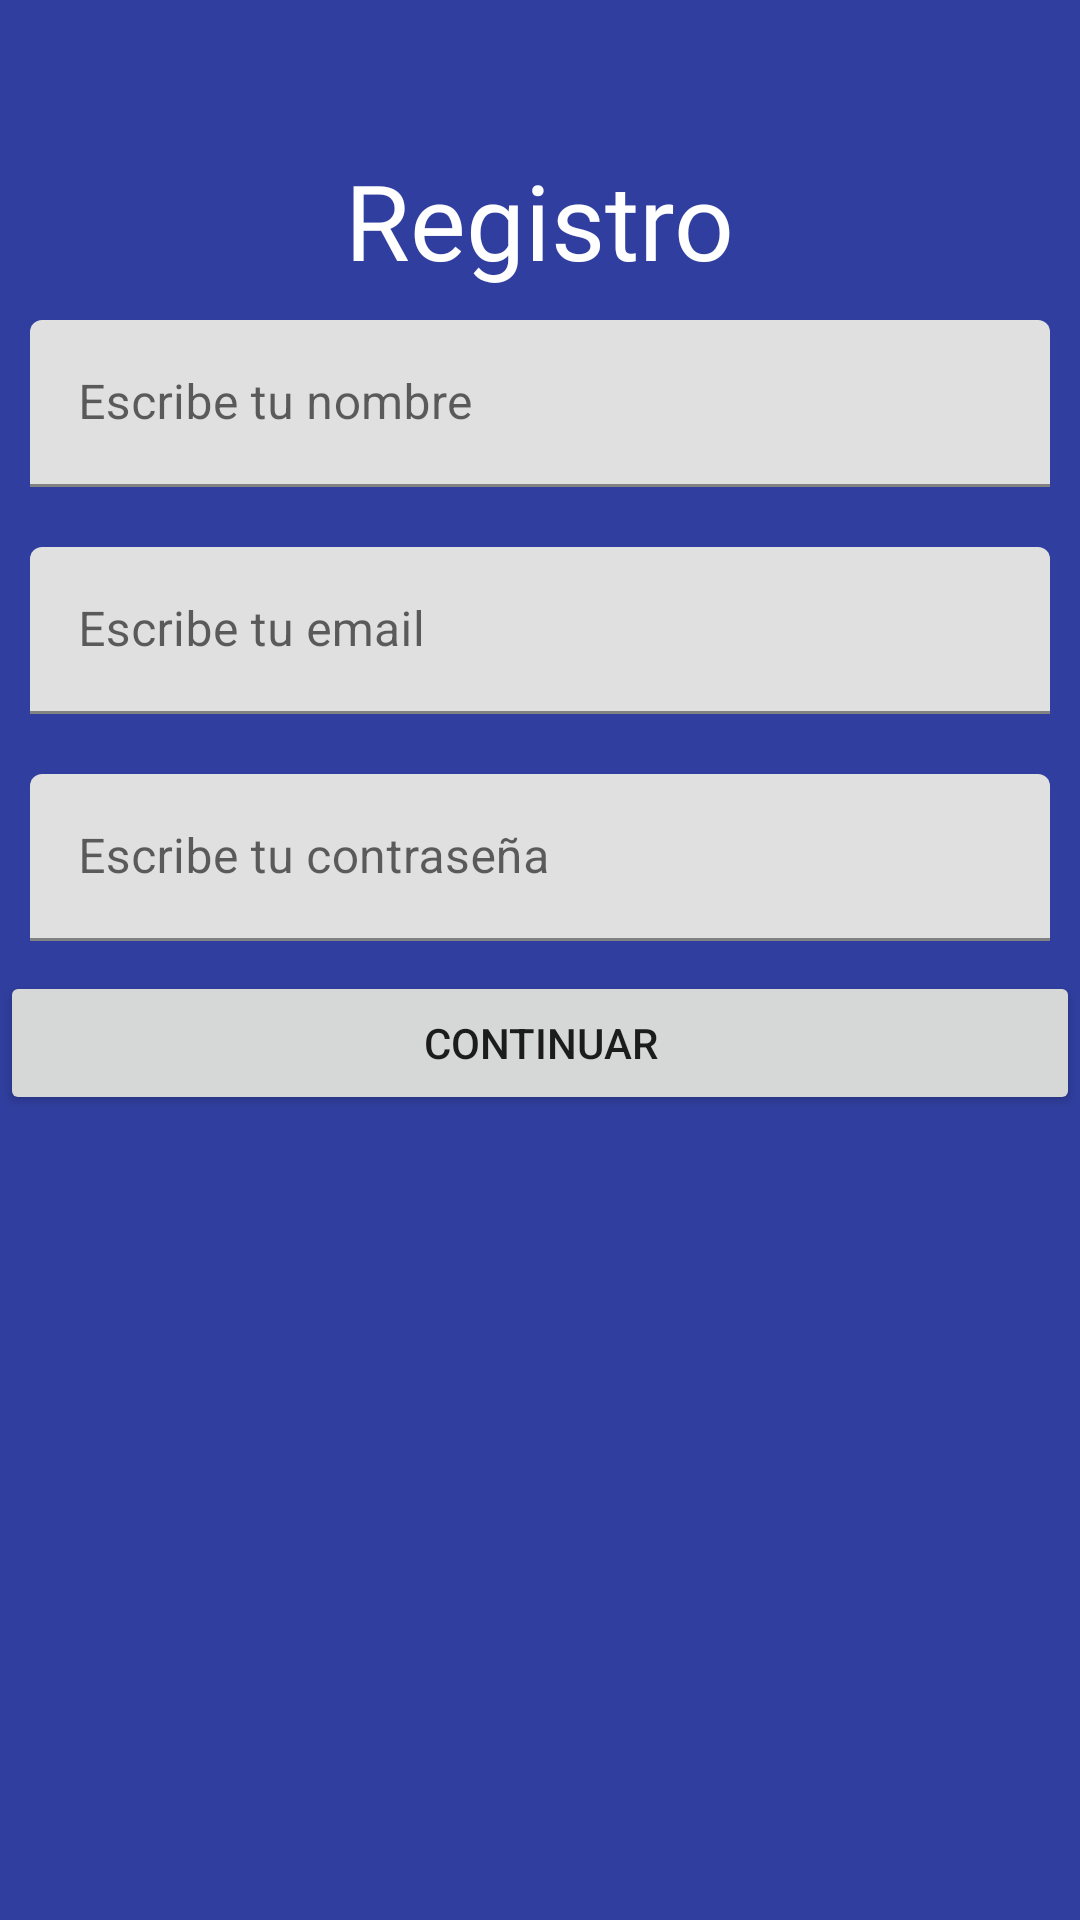

Reconstruct the res/layout file that produces this screen, plus the resources it refers to.
<!-- AndroidManifest.xml: application theme Theme.Codessert -->
<!-- res/layout/activity_sign_up.xml -->
<?xml version="1.0" encoding="utf-8"?>
<LinearLayout xmlns:android="http://schemas.android.com/apk/res/android"
    xmlns:app="http://schemas.android.com/apk/res-auto"
    xmlns:tools="http://schemas.android.com/tools"
    android:layout_width="match_parent"
    android:layout_height="match_parent"
    tools:context=".SignUp"
    android:background="@color/purple_700">
    <LinearLayout
        android:layout_width="match_parent"
        android:layout_height="match_parent"
        android:orientation="vertical"
        android:layout_marginTop="50dp">
        <TextView
            android:layout_width="wrap_content"
            android:layout_height="wrap_content"
            android:fontFamily="@font/paprika"
            android:text="Registro"
            android:textColor="@color/white"
            android:layout_gravity="center"
            android:textSize="35sp" />

        <com.google.android.material.textfield.TextInputLayout
            android:layout_width="match_parent"
            android:layout_height="wrap_content"
            android:layout_margin="10dp">
            <com.google.android.material.textfield.TextInputEditText
                android:id="@+id/etName"
                android:layout_width="match_parent"
                android:layout_height="wrap_content"
                android:hint="Escribe tu nombre "/>
        </com.google.android.material.textfield.TextInputLayout>

        <com.google.android.material.textfield.TextInputLayout
            android:layout_width="match_parent"
            android:layout_height="wrap_content"
            android:layout_margin="10dp">
            <com.google.android.material.textfield.TextInputEditText
                android:id="@+id/etEmail"
                android:layout_width="match_parent"
                android:layout_height="wrap_content"
                android:hint="Escribe tu email"/>
        </com.google.android.material.textfield.TextInputLayout>

        <com.google.android.material.textfield.TextInputLayout
            android:layout_width="match_parent"
            android:layout_height="wrap_content"
            android:layout_margin="10dp">
            <com.google.android.material.textfield.TextInputEditText
                android:id="@+id/etPassword"
                android:layout_width="match_parent"
                android:layout_height="wrap_content"
                android:inputType="textPassword"
                android:hint="Escribe tu contraseña"/>
        </com.google.android.material.textfield.TextInputLayout>

        <Button
            android:id="@+id/btnContinue"
            android:layout_width="match_parent"
            android:layout_height="wrap_content"
            android:text="continuar"/>

    </LinearLayout>

</LinearLayout>
<!-- resources referenced by this layout -->
<resources>
  <color name="purple_700">#303F9F</color>
  <color name="white">#FFFFFFFF</color>
  <style name="Theme.Codessert" parent="Theme.MaterialComponents.Light.DarkActionBar">
          
          <item name="colorPrimary">@color/purple_500</item>
          <item name="colorPrimaryVariant">@color/purple_700</item>
          <item name="colorOnPrimary">@color/white</item>
          
          <item name="colorSecondary">@color/teal_200</item>
          <item name="colorSecondaryVariant">@color/teal_700</item>
          <item name="colorOnSecondary">@color/black</item>
          
          <item name="android:statusBarColor" tools:targetApi="l">?attr/colorPrimaryVariant</item>
          
      </style>
  <color name="purple_500">#3F51B5</color>
  <color name="teal_200">#8BC34A</color>
  <color name="teal_700">#8BC34A</color>
  <color name="black">#FF000000</color>
</resources>
